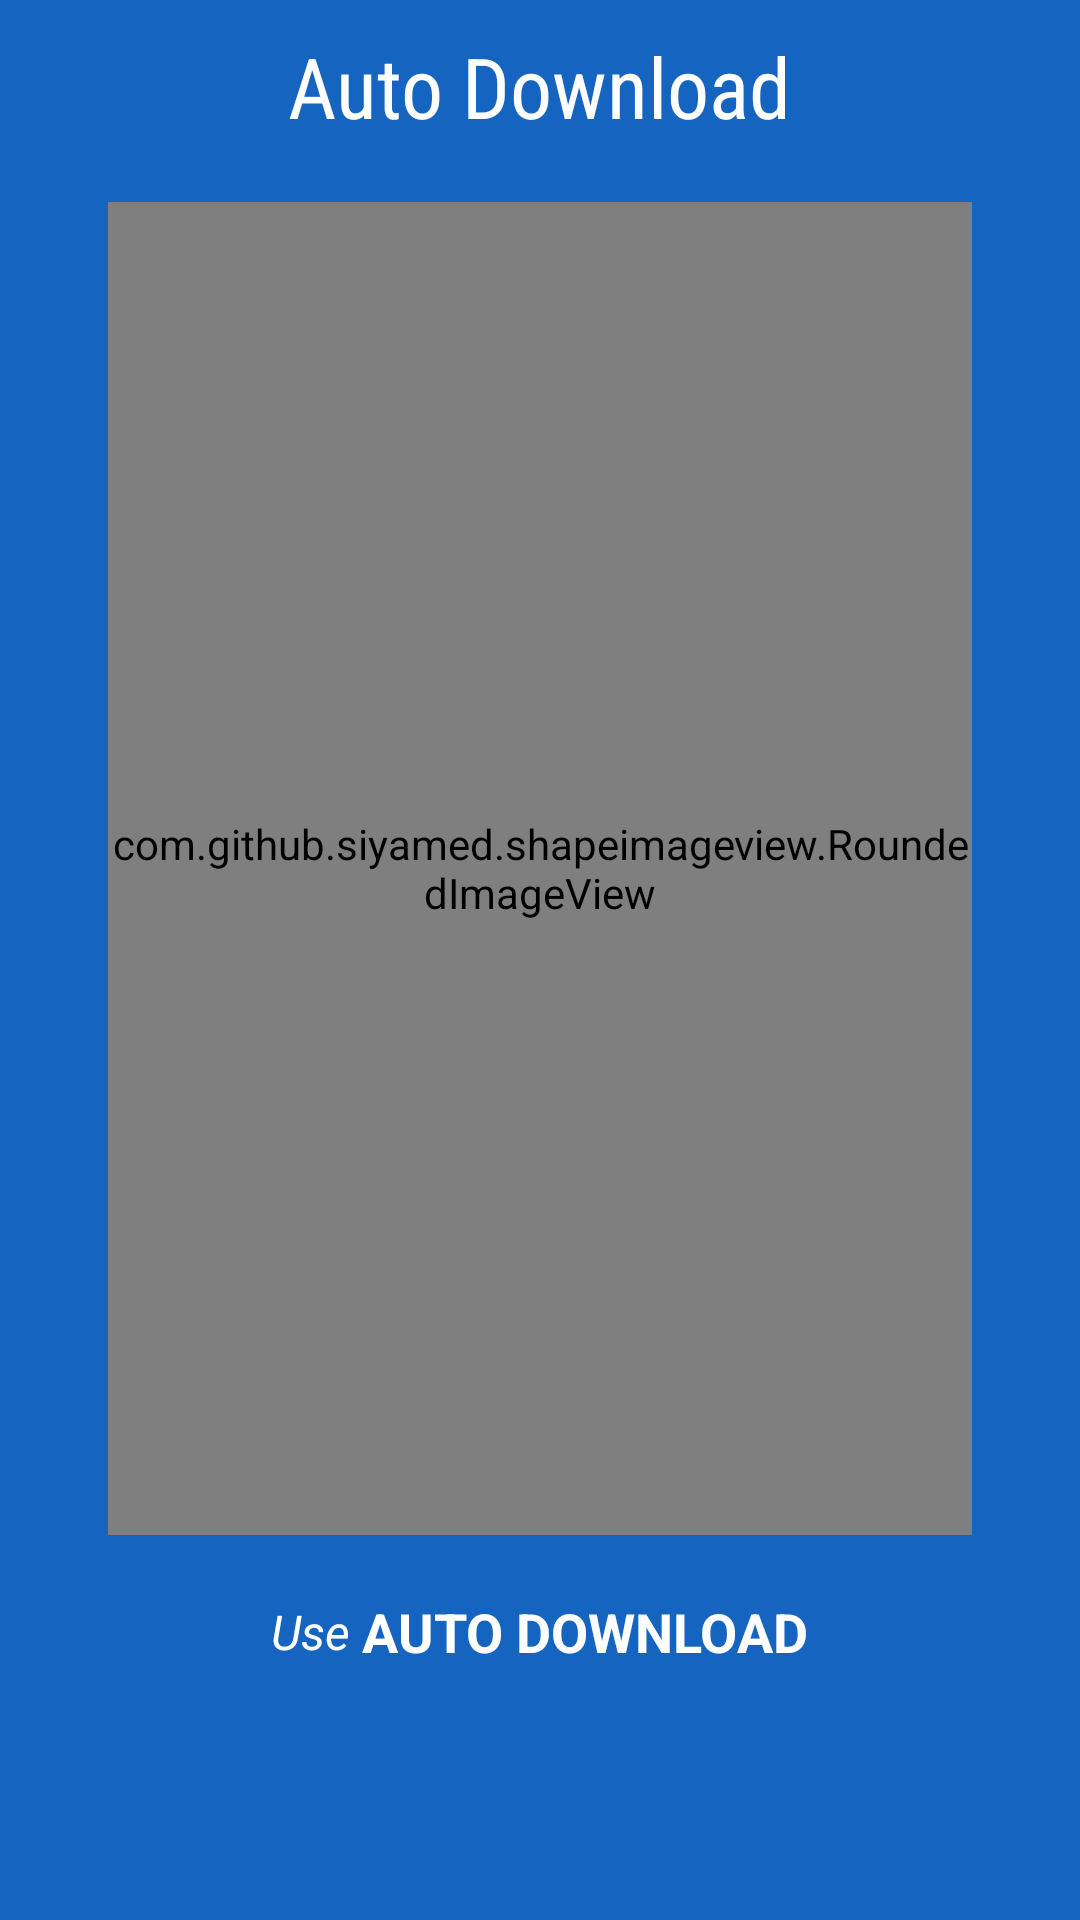

This screen was rendered from an Android layout file. Write that file and the resources it references.
<!-- AndroidManifest.xml: application theme AppTheme -->
<!-- res/layout/intro5.xml -->
<?xml version="1.0" encoding="utf-8"?>
<LinearLayout xmlns:android="http://schemas.android.com/apk/res/android"
    xmlns:app="http://schemas.android.com/apk/res-auto"
    android:orientation="vertical"
    android:layout_width="match_parent"
    android:layout_height="match_parent"
    android:background="#1565C0"
    android:id="@+id/main">

    <TextView
        android:layout_width="wrap_content"
        android:layout_height="wrap_content"
        android:layout_gravity="center"
        android:gravity="center"
        android:paddingLeft="32dp"
        android:fontFamily="sans-serif-condensed"
        android:textColor="#ffffff"
        android:paddingRight="32dp"
        android:textSize="28sp"
        android:layout_marginTop="10dp"
        android:text="Auto Download"/>

    <LinearLayout
        android:layout_width="fill_parent"
        android:layout_height="0dp"
        android:orientation="horizontal"
        android:gravity="center"
        android:layout_weight="1"
        android:weightSum="10"
        android:layout_marginTop="20dp"
        android:layout_marginBottom="20dp">

        <com.github.siyamed.shapeimageview.RoundedImageView
            android:layout_width="0dp"
            android:layout_height="match_parent"
            android:layout_gravity="center"
            android:layout_weight="8"
            android:scaleType="fitCenter"
            app:siBorderWidth="2dp"
            app:siBorderType="stroke"
            app:siBorderColor="#FFFFFF"
            android:src="@drawable/screen5"/>

    </LinearLayout>

    <LinearLayout
        android:orientation="horizontal"
        android:layout_width="match_parent"
        android:layout_height="wrap_content"
        android:gravity="center"
        android:paddingLeft="64dp"
        android:paddingRight="64dp"
        android:layout_marginBottom="20dp">

        <TextView
            android:layout_width="wrap_content"
            android:layout_height="wrap_content"
            android:textColor="#ffffff"
            android:textSize="16sp"
            android:textStyle="italic"
            android:text="Use "/>

        <TextView
            android:layout_width="wrap_content"
            android:layout_height="wrap_content"
            android:layout_gravity="center"
            android:textColor="#ffffff"
            android:textSize="18sp"
            android:textStyle="bold"
            android:text="AUTO DOWNLOAD"/>

    </LinearLayout>

    <TextView
        android:layout_width="fill_parent"
        android:layout_height="64dp" />
</LinearLayout>
<!-- resources referenced by this layout -->
<resources>
  <!-- drawable screen5: jpg bitmap (drawable, 145326 bytes) -->
  <style name="AppTheme" parent="Theme.AppCompat.Light.DarkActionBar">
          
          <item name="colorPrimary">@color/colorPrimary</item>
          <item name="colorPrimaryDark">@color/colorPrimaryDark</item>
          <item name="colorAccent">@color/colorAccent</item>
      </style>
  <color name="colorPrimary">#2980b9</color>
  <color name="colorPrimaryDark">#216694</color>
  <color name="colorAccent">#FF4081</color>
</resources>
